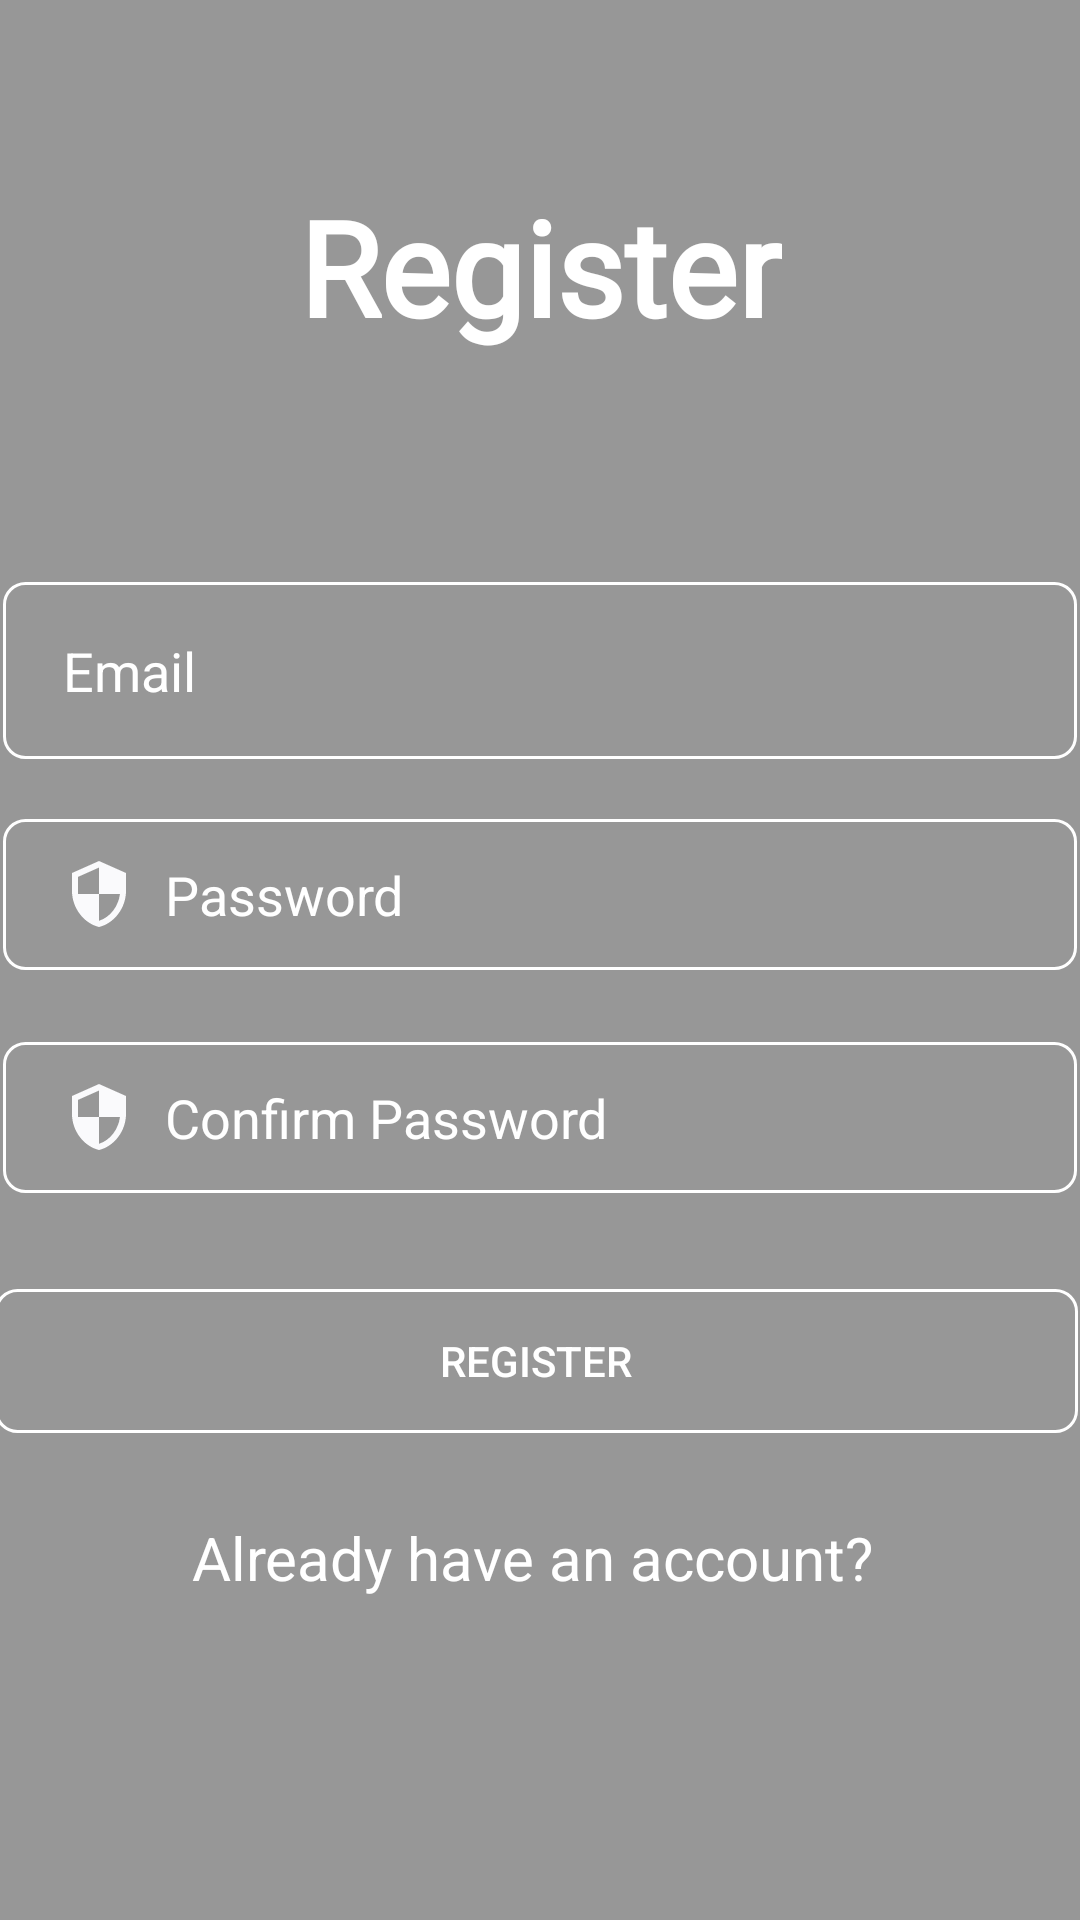

Produce the Android XML layout that renders to this screen, including the resource entries it uses.
<!-- AndroidManifest.xml: application theme Theme.GameWorld -->
<!-- res/layout/activity_register.xml -->
<?xml version="1.0" encoding="utf-8"?>
<androidx.constraintlayout.widget.ConstraintLayout xmlns:android="http://schemas.android.com/apk/res/android"
    xmlns:app="http://schemas.android.com/apk/res-auto"
    xmlns:tools="http://schemas.android.com/tools"
    android:layout_width="match_parent"
    android:layout_height="match_parent"
    tools:context=".RegisterActivity">

    <View
        android:id="@+id/view2"
        android:layout_width="match_parent"
        android:layout_height="match_parent"
        android:background="#68000000" />

    <ScrollView
        android:layout_width="match_parent"
        android:layout_height="match_parent"
        android:fillViewport="true"
        app:layout_constraintBottom_toBottomOf="parent"
        app:layout_constraintEnd_toEndOf="parent"
        app:layout_constraintHorizontal_bias="0.0"
        app:layout_constraintStart_toStartOf="parent"
        app:layout_constraintTop_toTopOf="parent"
        app:layout_constraintVertical_bias="0.0">

        <androidx.constraintlayout.widget.ConstraintLayout
            android:layout_width="match_parent"
            android:layout_height="match_parent">

            <TextView
                android:id="@+id/mTvLogIn"
                android:layout_width="wrap_content"
                android:layout_height="wrap_content"
                android:fontFamily="@font/open_sans"
                android:text="Register"
                android:textColor="@color/white"
                android:textSize="44sp"
                android:textStyle="bold"
                app:layout_constraintBottom_toBottomOf="parent"
                app:layout_constraintEnd_toEndOf="parent"
                app:layout_constraintStart_toStartOf="parent"
                app:layout_constraintTop_toTopOf="parent"
                app:layout_constraintVertical_bias="0.102" />

            <EditText
                android:id="@+id/mEdtEmail"
                android:layout_width="358dp"
                android:layout_height="59dp"
                android:layout_marginTop="76dp"
                android:background="@drawable/input_bg"
                android:drawableLeft="@drawable/ic_baseline_email_24"
                android:drawablePadding="10dp"
                android:ems="10"
                android:hint="Email"
                android:inputType="textEmailAddress"
                android:minHeight="48dp"
                android:paddingLeft="20dp"
                android:paddingTop="13dp"
                android:paddingRight="20dp"
                android:paddingBottom="13dp"
                android:textColorHint="@color/white"
                app:layout_constraintEnd_toEndOf="parent"
                app:layout_constraintHorizontal_bias="0.547"
                app:layout_constraintStart_toStartOf="parent"
                app:layout_constraintTop_toBottomOf="@+id/mTvLogIn" />

            <EditText
                android:id="@+id/mEdtPass"
                android:layout_width="0dp"
                android:layout_height="wrap_content"
                android:layout_marginTop="20dp"
                android:background="@drawable/input_bg"
                android:drawableLeft="@drawable/ic_baseline_security_24"
                android:drawablePadding="10dp"
                android:ems="10"
                android:hint="Password"
                android:inputType="textPassword"
                android:minHeight="48dp"
                android:paddingLeft="20dp"
                android:paddingTop="13dp"
                android:paddingRight="20dp"
                android:paddingBottom="13dp"
                android:textColorHint="@color/white"
                app:layout_constraintEnd_toEndOf="@+id/mEdtEmail"
                app:layout_constraintHorizontal_bias="0.0"
                app:layout_constraintStart_toStartOf="@+id/mEdtEmail"
                app:layout_constraintTop_toBottomOf="@+id/mEdtEmail" />

            <EditText
                android:id="@+id/mEdtConfPass"
                android:layout_width="0dp"
                android:layout_height="wrap_content"
                android:layout_marginTop="24dp"
                android:background="@drawable/input_bg"
                android:drawableLeft="@drawable/ic_baseline_security_24"
                android:drawablePadding="10dp"
                android:ems="10"
                android:hint="Confirm Password"
                android:inputType="textPassword"
                android:minHeight="48dp"
                android:paddingLeft="20dp"
                android:paddingTop="13dp"
                android:paddingRight="20dp"
                android:paddingBottom="13dp"
                android:textColorHint="@color/white"
                app:layout_constraintEnd_toEndOf="@+id/mEdtPass"
                app:layout_constraintHorizontal_bias="0.0"
                app:layout_constraintStart_toStartOf="@+id/mEdtPass"
                app:layout_constraintTop_toBottomOf="@+id/mEdtPass" />

            <Button
                android:id="@+id/mBtnLogin"
                android:layout_width="361dp"
                android:layout_height="48dp"
                android:layout_marginTop="32dp"
                android:background="@drawable/input_bg"
                android:text="Register"
                android:textColor="@color/white"
                app:layout_constraintEnd_toEndOf="@+id/mEdtConfPass"
                app:layout_constraintHorizontal_bias="1.0"
                app:layout_constraintStart_toStartOf="@+id/mEdtConfPass"
                app:layout_constraintTop_toBottomOf="@+id/mEdtConfPass" />

            <TextView
                android:id="@+id/mTvExist"
                android:layout_width="wrap_content"
                android:layout_height="wrap_content"
                android:layout_marginTop="28dp"
                android:text="Already have an account?"
                android:textColor="@color/white"
                android:textSize="20sp"
                app:layout_constraintEnd_toEndOf="@+id/mBtnLogin"
                app:layout_constraintHorizontal_bias="0.492"
                app:layout_constraintStart_toStartOf="@+id/mBtnLogin"
                app:layout_constraintTop_toBottomOf="@+id/mBtnLogin" />


        </androidx.constraintlayout.widget.ConstraintLayout>
    </ScrollView>

</androidx.constraintlayout.widget.ConstraintLayout>
<!-- resources referenced by this layout -->
<resources>
  <!-- drawable ic_baseline_security_24 (drawable) -->
  <vector android:height="24dp" android:tint="#FAFAFC"
      android:viewportHeight="24" android:viewportWidth="24"
      android:width="24dp" xmlns:android="http://schemas.android.com/apk/res/android">
      <path android:fillColor="@android:color/white" android:pathData="M12,1L3,5v6c0,5.55 3.84,10.74 9,12 5.16,-1.26 9,-6.45 9,-12L21,5l-9,-4zM12,11.99h7c-0.53,4.12 -3.28,7.79 -7,8.94L12,12L5,12L5,6.3l7,-3.11v8.8z"/>
  </vector>
  <!-- drawable input_bg (drawable) -->
  <?xml version="1.0" encoding="utf-8"?>
  <selector xmlns:android="http://schemas.android.com/apk/res/android">
  <item>
      <shape>
          <corners android:radius="7dp"/>
          <stroke android:color="@color/white" android:width="1dp" />
      </shape>
  </item>
  </selector>
  <style name="Theme.GameWorld" parent="Theme.MaterialComponents.Light.NoActionBar">
          
          <item name="colorPrimary">#4E8DAA</item>
          <item name="colorPrimaryVariant">@color/purple_700</item>
          <item name="colorOnPrimary">@color/white</item>
          
          <item name="colorSecondary">@color/teal_200</item>
          <item name="colorSecondaryVariant">@color/teal_700</item>
          <item name="colorOnSecondary">@color/black</item>
          
          <item name="android:statusBarColor" tools:targetApi="l">?attr/colorPrimaryVariant</item>
          
      </style>
  <!-- not gathered from this repository: default colours our renderer supplied (Android Studio template values) -->
  <color name="purple_700">#FF3700B3</color>
  <color name="teal_200">#FF03DAC5</color>
  <color name="teal_700">#FF018786</color>
  <color name="black">#FF000000</color>
  <color name="white">#FFFFFFFF</color>
</resources>
